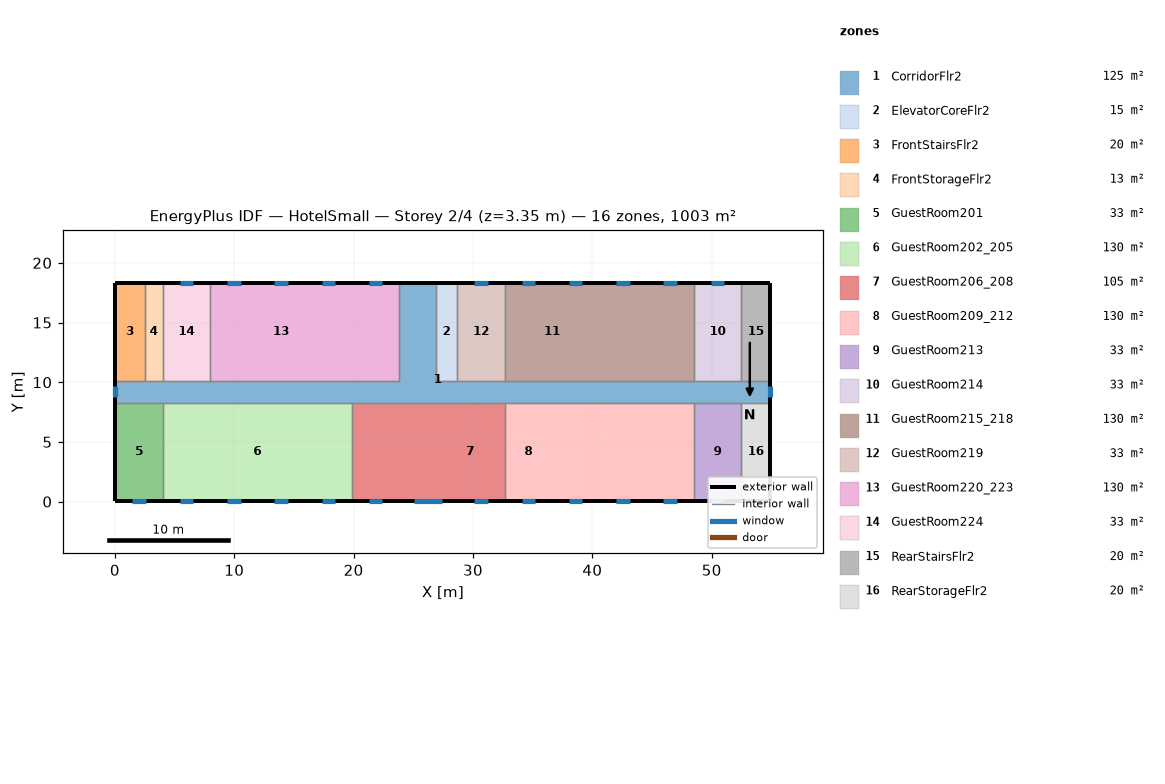
=== STOREY PLAN SPEC (per zone: floor XY polygon, exterior-wall plan segments, windows/doors) ===
zone 1: CorridorFlr2  (125.4 m²)
  floor: (54.91, 8.28) (0.05, 8.28) (0.05, 10.11) (23.82, 10.11) (23.82, 18.34) (26.87, 18.34) (26.87, 10.11) (54.91, 10.11)
  exterior wall: (54.91, 8.28) – (54.91, 10.11)  [1.8 m]
    window: (54.91, 8.73) – (54.91, 9.66)  [1.3 m²]
  exterior wall: (26.87, 18.34) – (23.82, 18.34)  [3.0 m]
  exterior wall: (0.05, 10.11) – (0.05, 8.28)  [1.8 m]
    window: (0.05, 9.66) – (0.05, 8.73)  [1.3 m²]
  interior walls: 17
zone 2: ElevatorCoreFlr2  (15.1 m²)
  floor: (28.70, 10.11) (26.87, 10.11) (26.87, 18.34) (28.70, 18.34)
  exterior wall: (28.70, 18.34) – (26.87, 18.34)  [1.8 m]
  interior walls: 3
zone 3: FrontStairsFlr2  (20.1 m²)
  floor: (2.49, 10.11) (0.05, 10.11) (0.05, 18.34) (2.49, 18.34)
  exterior wall: (2.49, 18.34) – (0.05, 18.34)  [2.4 m]
  exterior wall: (0.05, 18.34) – (0.05, 10.11)  [8.2 m]
  interior walls: 2
zone 4: FrontStorageFlr2  (12.5 m²)
  floor: (4.01, 10.11) (2.49, 10.11) (2.49, 18.34) (4.01, 18.34)
  exterior wall: (4.01, 18.34) – (2.49, 18.34)  [1.5 m]
  interior walls: 3
zone 5: GuestRoom201  (32.6 m²)
  floor: (4.01, 0.05) (0.05, 0.05) (0.05, 8.28) (4.01, 8.28)
  exterior wall: (0.05, 8.28) – (0.05, 0.05)  [8.2 m]
  exterior wall: (0.05, 0.05) – (4.01, 0.05)  [4.0 m]
    window: (1.46, 0.05) – (2.60, 0.05)  [1.6 m²]
  interior walls: 2
zone 6: GuestRoom202_205  (130.4 m²)
  floor: (19.86, 0.05) (4.01, 0.05) (4.01, 8.28) (19.86, 8.28)
  exterior wall: (4.01, 0.05) – (19.86, 0.05)  [15.8 m]
    window: (5.42, 0.05) – (6.56, 0.05)  [1.6 m²]
    window: (9.39, 0.05) – (10.52, 0.05)  [1.6 m²]
    window: (13.35, 0.05) – (14.49, 0.05)  [1.6 m²]
    window: (17.31, 0.05) – (18.45, 0.05)  [1.6 m²]
  interior walls: 3
zone 7: GuestRoom206_208  (105.4 m²)
  floor: (26.87, 0.05) (23.82, 0.05) (23.82, 8.28) (26.87, 8.28)
  floor: (23.82, 0.05) (19.86, 0.05) (19.86, 8.28) (23.82, 8.28)
  floor: (32.66, 0.05) (26.87, 0.05) (26.87, 8.28) (32.66, 8.28)
  exterior wall: (19.86, 0.05) – (32.66, 0.05)  [12.8 m]
    window: (21.27, 0.05) – (22.41, 0.05)  [1.6 m²]
    window: (25.08, 0.05) – (27.44, 0.05)  [3.4 m²]
    window: (30.11, 0.05) – (31.25, 0.05)  [1.6 m²]
  interior walls: 3
zone 8: GuestRoom209_212  (130.4 m²)
  floor: (36.62, 0.05) (32.66, 0.05) (32.66, 8.28) (36.62, 8.28)
  floor: (40.59, 0.05) (36.62, 0.05) (36.62, 8.28) (40.59, 8.28)
  floor: (44.55, 0.05) (40.59, 0.05) (40.59, 8.28) (44.55, 8.28)
  floor: (48.51, 0.05) (44.55, 0.05) (44.55, 8.28) (48.51, 8.28)
  exterior wall: (32.66, 0.05) – (48.51, 0.05)  [15.8 m]
    window: (34.07, 0.05) – (35.21, 0.05)  [1.6 m²]
    window: (38.04, 0.05) – (39.18, 0.05)  [1.6 m²]
    window: (42.00, 0.05) – (43.14, 0.05)  [1.6 m²]
    window: (45.96, 0.05) – (47.10, 0.05)  [1.6 m²]
  interior walls: 3
zone 9: GuestRoom213  (32.6 m²)
  floor: (52.47, 0.05) (48.51, 0.05) (48.51, 8.28) (52.47, 8.28)
  exterior wall: (48.51, 0.05) – (52.47, 0.05)  [4.0 m]
    window: (49.92, 0.05) – (51.06, 0.05)  [1.6 m²]
  interior walls: 3
zone 10: GuestRoom214  (32.6 m²)
  floor: (52.47, 10.11) (48.51, 10.11) (48.51, 18.34) (52.47, 18.34)
  exterior wall: (52.47, 18.34) – (48.51, 18.34)  [4.0 m]
    window: (51.06, 18.34) – (49.92, 18.34)  [1.6 m²]
  interior walls: 3
zone 11: GuestRoom215_218  (130.4 m²)
  floor: (48.51, 10.11) (44.55, 10.11) (44.55, 18.34) (48.51, 18.34)
  floor: (44.55, 10.11) (40.59, 10.11) (40.59, 18.34) (44.55, 18.34)
  floor: (40.59, 10.11) (32.66, 10.11) (32.66, 18.34) (40.59, 18.34)
  exterior wall: (48.51, 18.34) – (32.66, 18.34)  [15.8 m]
    window: (47.10, 18.34) – (45.96, 18.34)  [1.6 m²]
    window: (43.14, 18.34) – (42.00, 18.34)  [1.6 m²]
    window: (39.18, 18.34) – (38.04, 18.34)  [1.6 m²]
    window: (35.21, 18.34) – (34.07, 18.34)  [1.6 m²]
  interior walls: 3
zone 12: GuestRoom219  (32.6 m²)
  floor: (32.66, 10.11) (28.70, 10.11) (28.70, 18.34) (32.66, 18.34)
  exterior wall: (32.66, 18.34) – (28.70, 18.34)  [4.0 m]
    window: (31.25, 18.34) – (30.11, 18.34)  [1.6 m²]
  interior walls: 3
zone 13: GuestRoom220_223  (130.4 m²)
  floor: (23.82, 10.11) (19.86, 10.11) (19.86, 18.34) (23.82, 18.34)
  floor: (19.86, 10.11) (7.97, 10.11) (7.97, 18.34) (19.86, 18.34)
  exterior wall: (23.82, 18.34) – (7.97, 18.34)  [15.8 m]
    window: (22.41, 18.34) – (21.27, 18.34)  [1.6 m²]
    window: (18.45, 18.34) – (17.31, 18.34)  [1.6 m²]
    window: (14.49, 18.34) – (13.35, 18.34)  [1.6 m²]
    window: (10.52, 18.34) – (9.39, 18.34)  [1.6 m²]
  interior walls: 3
zone 14: GuestRoom224  (32.6 m²)
  floor: (7.97, 10.11) (4.01, 10.11) (4.01, 18.34) (7.97, 18.34)
  exterior wall: (7.97, 18.34) – (4.01, 18.34)  [4.0 m]
    window: (6.56, 18.34) – (5.42, 18.34)  [1.6 m²]
  interior walls: 3
zone 15: RearStairsFlr2  (20.1 m²)
  floor: (54.91, 10.11) (52.47, 10.11) (52.47, 18.34) (54.91, 18.34)
  exterior wall: (54.91, 10.11) – (54.91, 18.34)  [8.2 m]
  exterior wall: (54.91, 18.34) – (52.47, 18.34)  [2.4 m]
  interior walls: 2
zone 16: RearStorageFlr2  (20.1 m²)
  floor: (54.91, 0.05) (52.47, 0.05) (52.47, 8.28) (54.91, 8.28)
  exterior wall: (54.91, 0.05) – (54.91, 8.28)  [8.2 m]
  exterior wall: (52.47, 0.05) – (54.91, 0.05)  [2.4 m]
  interior walls: 2

=== DERIVED (storey summary) ===
Building: HotelSmall
Storey: 2 of 4  (floor level z = 3.35 m)
Storey gross floor area: 1003.4 m²
Zones on this storey: 16
  - CorridorFlr2: floor 125.4 m²; exterior wall 6.7 m (18.4 m²); 2 window(s) 2.6 m²; WWR 14.3%
  - ElevatorCoreFlr2: floor 15.1 m²; exterior wall 1.8 m (5.0 m²); WWR 0.0%
  - FrontStairsFlr2: floor 20.1 m²; exterior wall 10.7 m (29.3 m²); WWR 0.0%
  - FrontStorageFlr2: floor 12.5 m²; exterior wall 1.5 m (4.2 m²); WWR 0.0%
  - GuestRoom201: floor 32.6 m²; exterior wall 12.2 m (33.4 m²); 1 window(s) 1.6 m²; WWR 4.9%
  - GuestRoom202_205: floor 130.4 m²; exterior wall 15.8 m (43.5 m²); 4 window(s) 6.6 m²; WWR 15.1%
  - GuestRoom206_208: floor 105.4 m²; exterior wall 12.8 m (35.1 m²); 3 window(s) 6.7 m²; WWR 19.1%
  - GuestRoom209_212: floor 130.4 m²; exterior wall 15.8 m (43.5 m²); 4 window(s) 6.6 m²; WWR 15.1%
  - GuestRoom213: floor 32.6 m²; exterior wall 4.0 m (10.9 m²); 1 window(s) 1.6 m²; WWR 15.1%
  - GuestRoom214: floor 32.6 m²; exterior wall 4.0 m (10.9 m²); 1 window(s) 1.6 m²; WWR 15.1%
  - GuestRoom215_218: floor 130.4 m²; exterior wall 15.8 m (43.5 m²); 4 window(s) 6.6 m²; WWR 15.1%
  - GuestRoom219: floor 32.6 m²; exterior wall 4.0 m (10.9 m²); 1 window(s) 1.6 m²; WWR 15.1%
  - GuestRoom220_223: floor 130.4 m²; exterior wall 15.8 m (43.5 m²); 4 window(s) 6.6 m²; WWR 15.1%
  - GuestRoom224: floor 32.6 m²; exterior wall 4.0 m (10.9 m²); 1 window(s) 1.6 m²; WWR 15.1%
  - RearStairsFlr2: floor 20.1 m²; exterior wall 10.7 m (29.3 m²); WWR 0.0%
  - RearStorageFlr2: floor 20.1 m²; exterior wall 10.7 m (29.3 m²); WWR 0.0%
Zone adjacency (shared interzone walls):
  - CorridorFlr2 ↔ ElevatorCoreFlr2
  - CorridorFlr2 ↔ FrontStairsFlr2
  - CorridorFlr2 ↔ FrontStorageFlr2
  - CorridorFlr2 ↔ GuestRoom201
  - CorridorFlr2 ↔ GuestRoom202_205
  - CorridorFlr2 ↔ GuestRoom206_208
  - CorridorFlr2 ↔ GuestRoom209_212
  - CorridorFlr2 ↔ GuestRoom213
  - CorridorFlr2 ↔ GuestRoom214
  - CorridorFlr2 ↔ GuestRoom215_218
  - CorridorFlr2 ↔ GuestRoom219
  - CorridorFlr2 ↔ GuestRoom220_223
  - CorridorFlr2 ↔ GuestRoom224
  - CorridorFlr2 ↔ RearStairsFlr2
  - CorridorFlr2 ↔ RearStorageFlr2
  - ElevatorCoreFlr2 ↔ GuestRoom219
  - FrontStairsFlr2 ↔ FrontStorageFlr2
  - FrontStorageFlr2 ↔ GuestRoom224
  - GuestRoom201 ↔ GuestRoom202_205
  - GuestRoom202_205 ↔ GuestRoom206_208
  - GuestRoom206_208 ↔ GuestRoom209_212
  - GuestRoom209_212 ↔ GuestRoom213
  - GuestRoom213 ↔ RearStorageFlr2
  - GuestRoom214 ↔ GuestRoom215_218
  - GuestRoom214 ↔ RearStairsFlr2
  - GuestRoom215_218 ↔ GuestRoom219
  - GuestRoom220_223 ↔ GuestRoom224